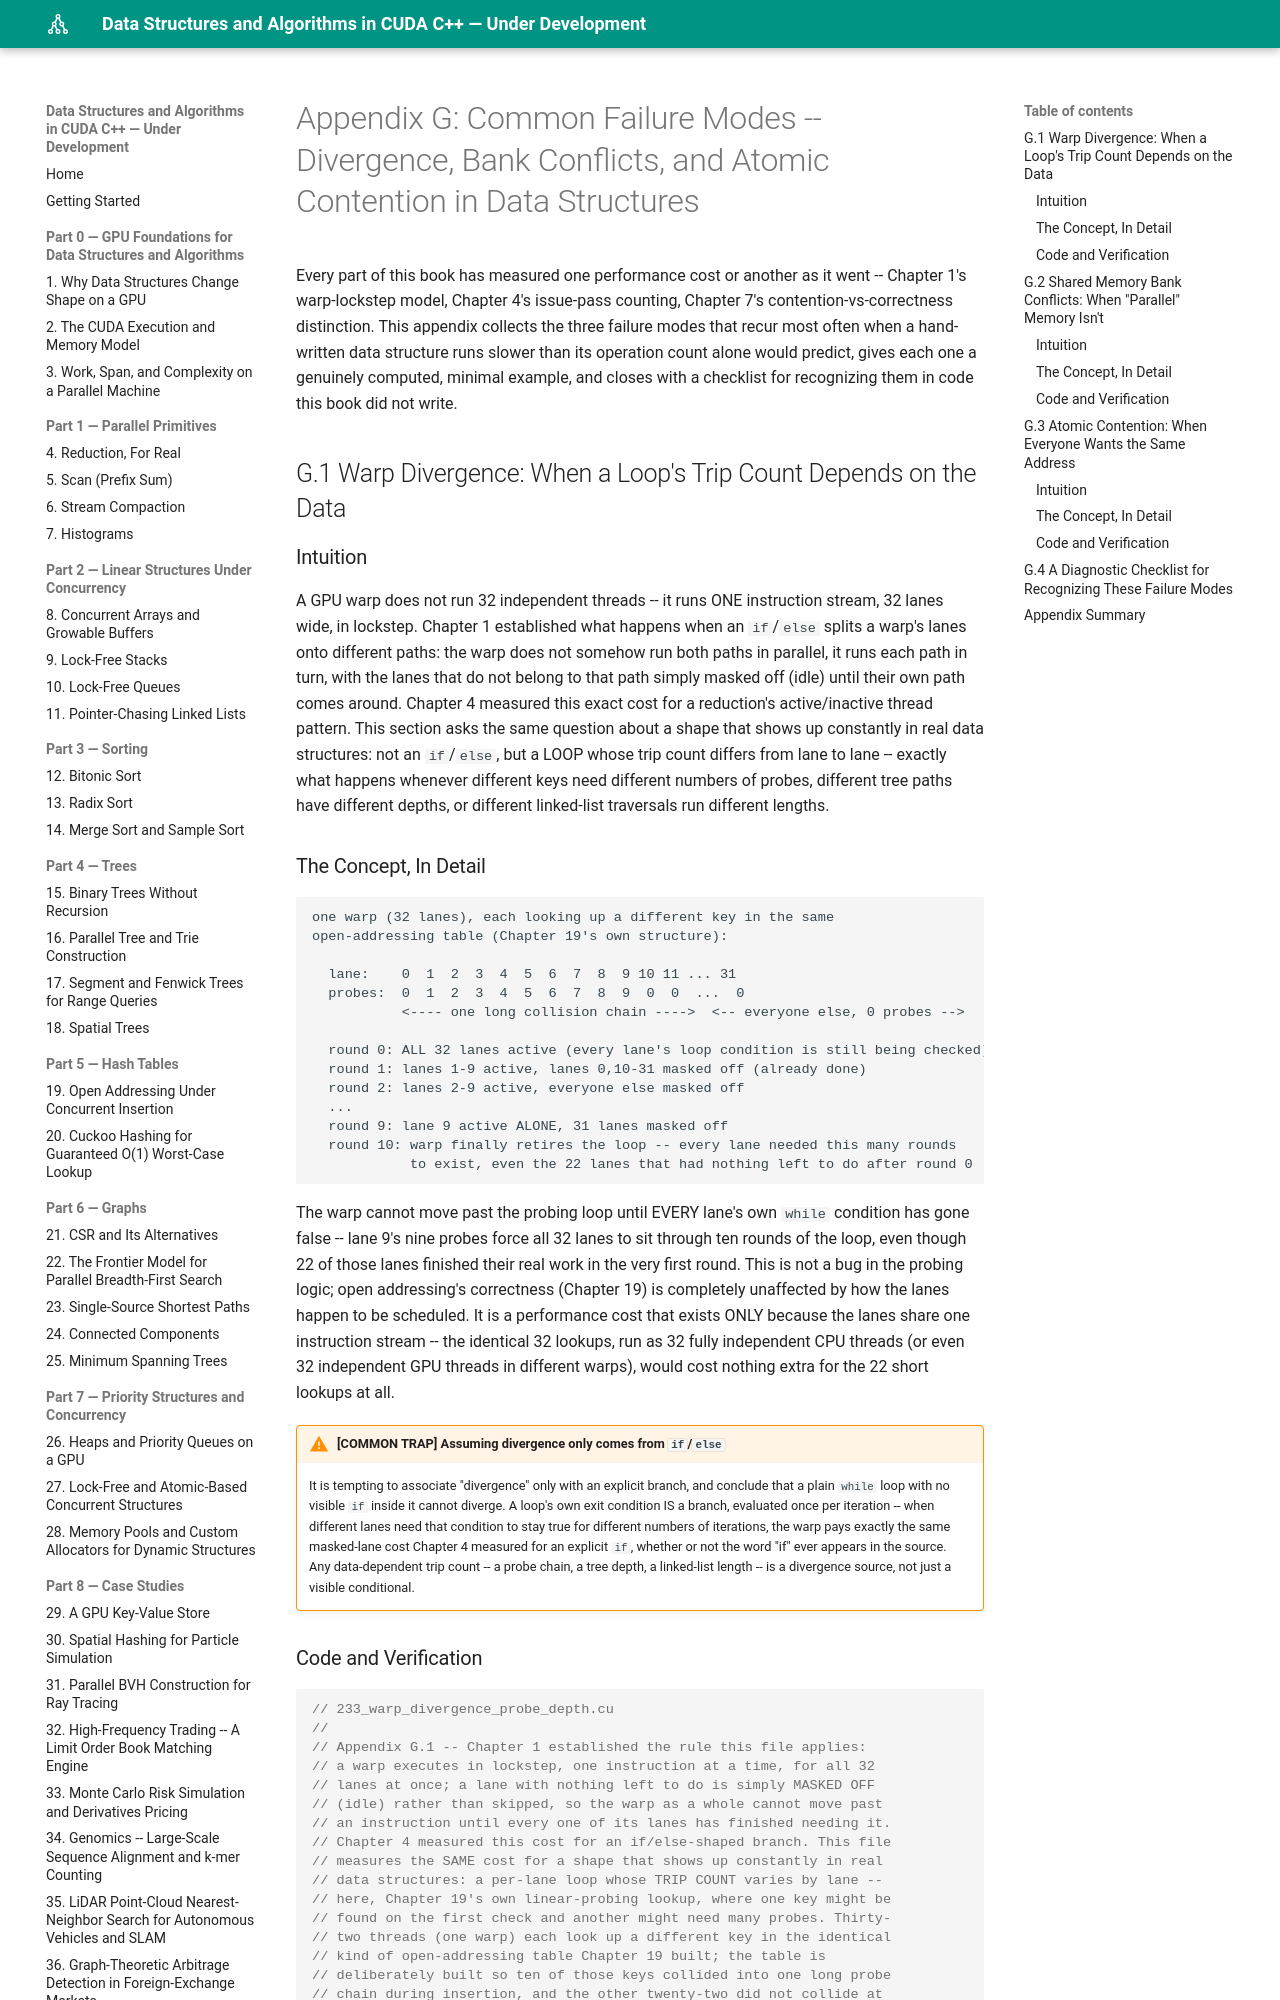

repository: MaximumBeings/dsa_cuda_from_first_principles · page: appendix/g-common-failure-modes/index.html · generator: mkdocs

# Appendix G: Common Failure Modes -- Divergence, Bank Conflicts, and Atomic Contention in Data Structures

Every part of this book has measured one performance cost or another as it went -- Chapter 1's warp-lockstep model, Chapter 4's issue-pass counting, Chapter 7's contention-vs-correctness distinction. This appendix collects the three failure modes that recur most often when a hand-written data structure runs slower than its operation count alone would predict, gives each one a genuinely computed, minimal example, and closes with a checklist for recognizing them in code this book did not write.

## G.1 Warp Divergence: When a Loop's Trip Count Depends on the Data

### Intuition

A GPU warp does not run 32 independent threads -- it runs ONE instruction stream, 32 lanes wide, in lockstep. Chapter 1 established what happens when an `if`/`else` splits a warp's lanes onto different paths: the warp does not somehow run both paths in parallel, it runs each path in turn, with the lanes that do not belong to that path simply masked off (idle) until their own path comes around. Chapter 4 measured this exact cost for a reduction's active/inactive thread pattern. This section asks the same question about a shape that shows up constantly in real data structures: not an `if`/`else`, but a LOOP whose trip count differs from lane to lane -- exactly what happens whenever different keys need different numbers of probes, different tree paths have different depths, or different linked-list traversals run different lengths.

### The Concept, In Detail

```
one warp (32 lanes), each looking up a different key in the same
open-addressing table (Chapter 19's own structure):

  lane:    0  1  2  3  4  5  6  7  8  9 10 11 ... 31
  probes:  0  1  2  3  4  5  6  7  8  9  0  0  ...  0
           <---- one long collision chain ---->  <-- everyone else, 0 probes -->

  round 0: ALL 32 lanes active (every lane's loop condition is still being checked)
  round 1: lanes 1-9 active, lanes 0,10-31 masked off (already done)
  round 2: lanes 2-9 active, everyone else masked off
  ...
  round 9: lane 9 active ALONE, 31 lanes masked off
  round 10: warp finally retires the loop -- every lane needed this many rounds
            to exist, even the 22 lanes that had nothing left to do after round 0
```

The warp cannot move past the probing loop until EVERY lane's own `while` condition has gone false -- lane 9's nine probes force all 32 lanes to sit through ten rounds of the loop, even though 22 of those lanes finished their real work in the very first round. This is not a bug in the probing logic; open addressing's correctness (Chapter 19) is completely unaffected by how the lanes happen to be scheduled. It is a performance cost that exists ONLY because the lanes share one instruction stream -- the identical 32 lookups, run as 32 fully independent CPU threads (or even 32 independent GPU threads in different warps), would cost nothing extra for the 22 short lookups at all.

!!! warning "[COMMON TRAP] Assuming divergence only comes from `if`/`else`"
    It is tempting to associate "divergence" only with an explicit branch, and conclude that a plain `while` loop with no visible `if` inside it cannot diverge. A loop's own exit condition IS a branch, evaluated once per iteration -- when different lanes need that condition to stay true for different numbers of iterations, the warp pays exactly the same masked-lane cost Chapter 4 measured for an explicit `if`, whether or not the word "if" ever appears in the source. Any data-dependent trip count -- a probe chain, a tree depth, a linked-list length -- is a divergence source, not just a visible conditional.
